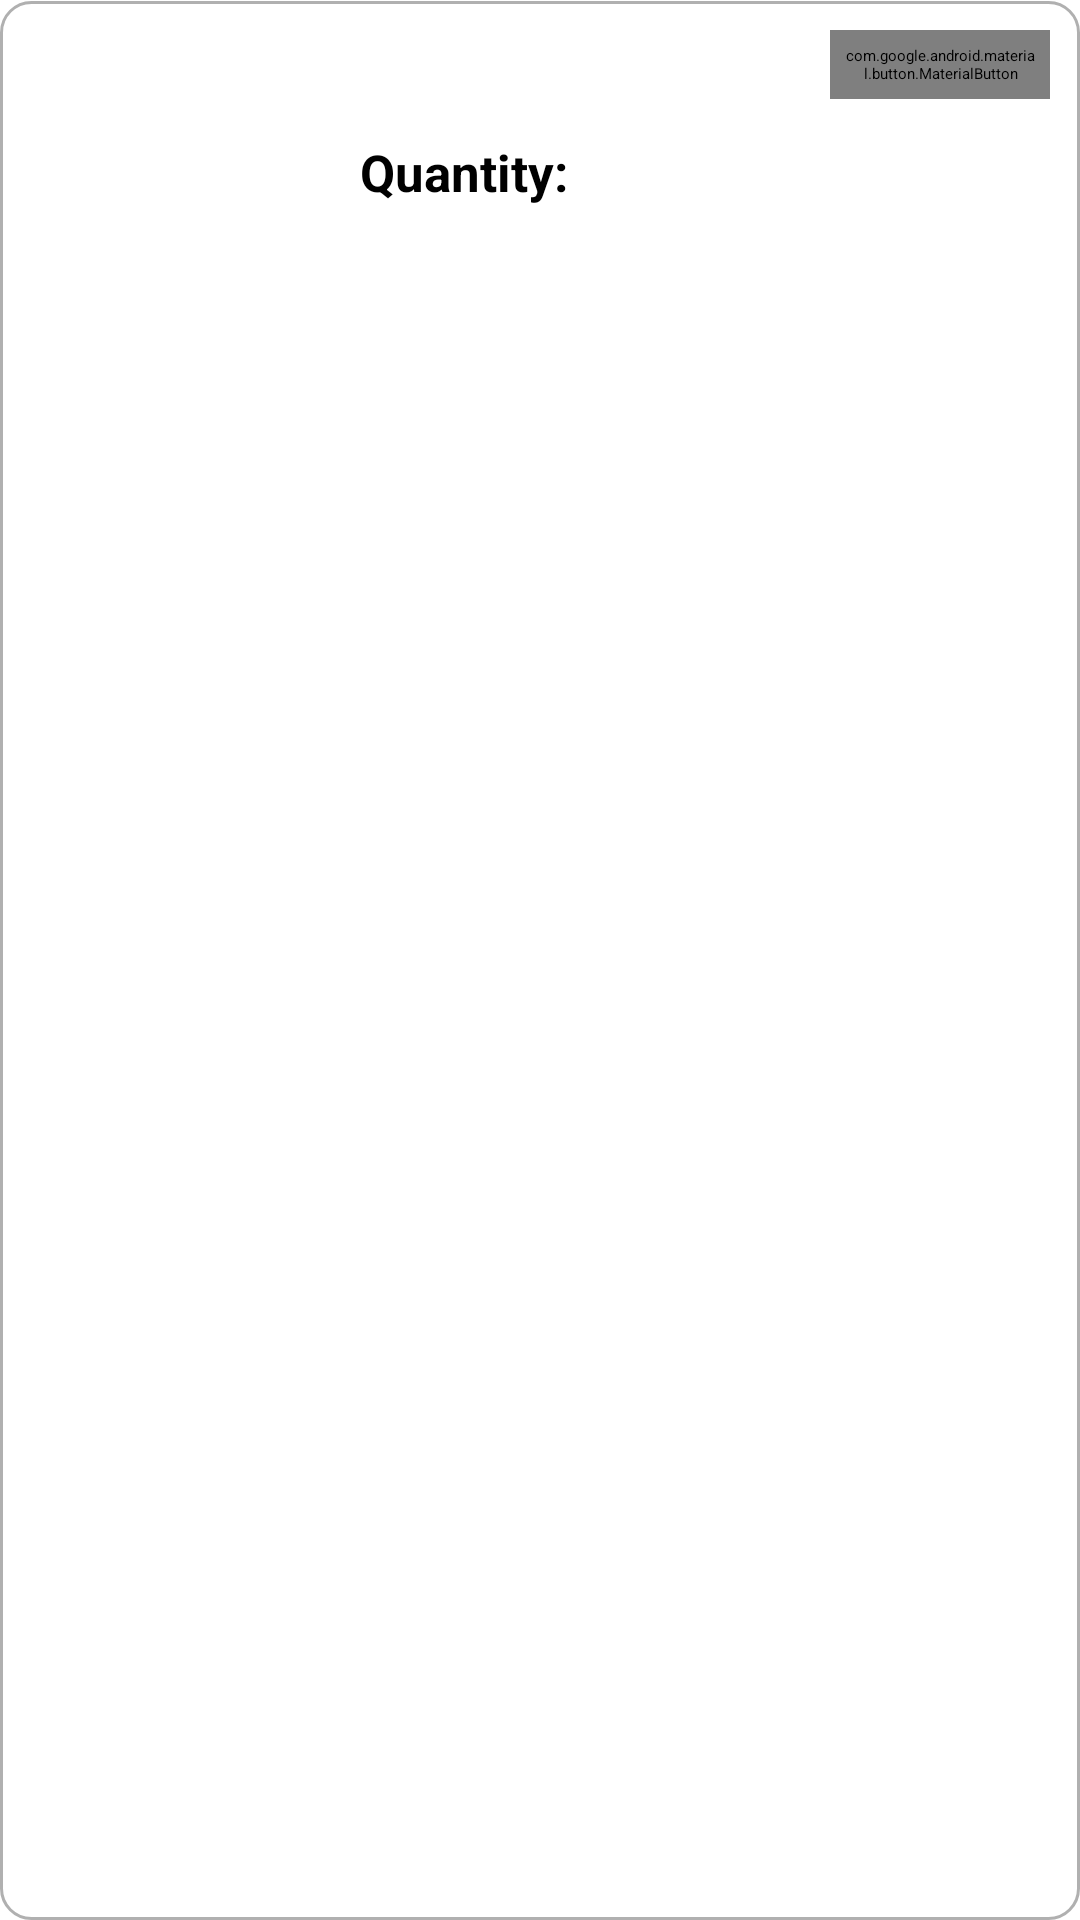

Android layout source for this screen:
<!-- AndroidManifest.xml: application theme Theme.BookaholicLight -->
<!-- res/layout/voucher_item.xml -->
<?xml version="1.0" encoding="utf-8"?>
<LinearLayout xmlns:android="http://schemas.android.com/apk/res/android"
    xmlns:tools="http://schemas.android.com/tools"
    android:layout_width="match_parent"
    android:layout_height="wrap_content"
    xmlns:app="http://schemas.android.com/apk/res-auto"
    android:layout_margin="10dp"
    android:padding="10dp"
    android:background="@drawable/rounded_rectangle">
    <ImageView
        android:id="@+id/voucherImage"
        android:layout_width="100dp"
        android:layout_height="100dp"
        android:layout_gravity="center"/>

    <LinearLayout
        android:layout_width="0dp"
        android:layout_height="match_parent"
        android:layout_weight="20"
        android:layout_marginLeft="10dp"
        android:layout_marginRight="10dp"
        android:orientation="vertical"
        android:layout_gravity="center">

        <LinearLayout
            android:layout_width="match_parent"
            android:layout_height="wrap_content"
            android:orientation="horizontal">
            <TextView
                android:id="@+id/voucherNameTxt"
                android:layout_width="match_parent"
                android:layout_height="wrap_content"
                android:textSize="27sp"/>
        </LinearLayout>

        <LinearLayout
            android:layout_width="match_parent"
            android:layout_height="wrap_content"
            android:orientation="horizontal">
            <TextView
                android:layout_width="wrap_content"
                android:layout_height="wrap_content"
                android:text="Quantity:"
                android:layout_marginEnd="10dp"
                android:textSize="17sp"
                android:textStyle="bold"/>

            <TextView
                android:id="@+id/quantityTxt"
                android:layout_width="match_parent"
                android:layout_height="wrap_content"
                android:textSize="17sp"/>
        </LinearLayout>



    </LinearLayout>
    <RelativeLayout
        android:layout_width="0dp"
        android:layout_height="match_parent"
        android:layout_weight="10">
        <com.google.android.material.button.MaterialButton
            android:id="@+id/applyBtn"
            android:layout_width="wrap_content"
            android:layout_height="wrap_content"
            android:text="Apply"
            android:gravity="center"
            android:layout_alignParentEnd="true"

            android:textSize="17sp"
            android:textStyle="bold"
            android:textColor="?attr/colorOnPrimary"
            android:padding="5dp"/>
    </RelativeLayout>

</LinearLayout>
<!-- resources referenced by this layout -->
<resources>
  <!-- drawable rounded_rectangle (drawable) -->
  <?xml version="1.0" encoding="utf-8"?>
  <layer-list xmlns:android="http://schemas.android.com/apk/res/android">
      <item android:bottom="10px">
          <shape  android:shape="rectangle">
              <solid android:color="@color/white" />
              <corners android:radius="10dp" />
          </shape>
      </item>
      <item android:top="1px">
          <shape android:shape="rectangle">
              <solid android:color="@android:color/transparent" />
              <padding android:bottom="10dp" />
              <corners android:radius="10dp" />
              <stroke
                  android:width="1dp"
                  android:color="@color/light_gray" />
          </shape>
      </item>
  
  </layer-list>
  <color name="white">#FFFFFFFF</color>
  <color name="light_gray">#B0B0B0</color>
</resources>
